Run: headless pygame with SDL's dummy video driver; simulated clock (each Clock.tick advances the game by its frame time, no real sleeping); random seed 0; keys injected as events and as key.get_pressed() state; no mouse input.
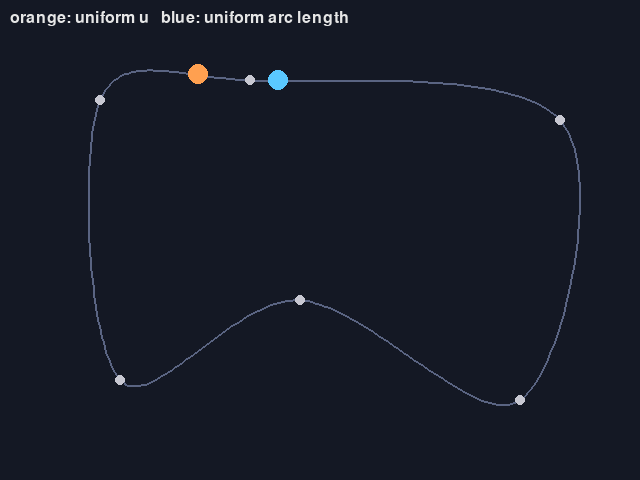
Frame 1 of 4 · flips 1–60 · no input
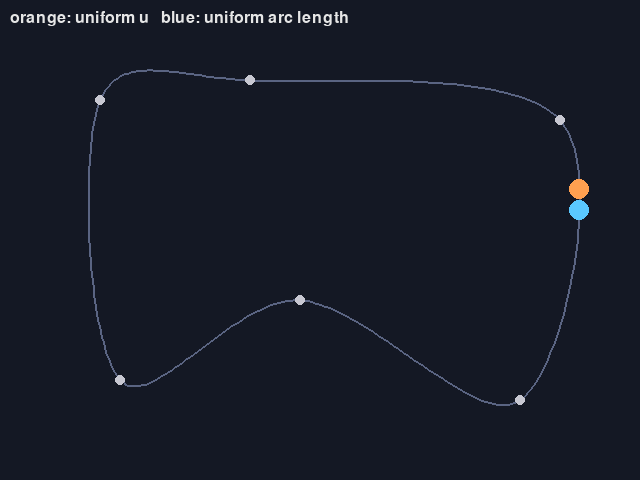
Frame 2 of 4 · flips 61–180 · tapped SPACE, RETURN · held RIGHT (→), D
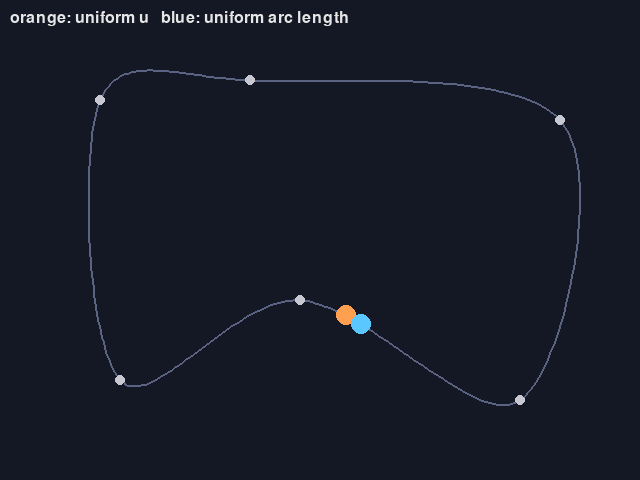
Frame 3 of 4 · flips 181–300 · held DOWN (↓), S
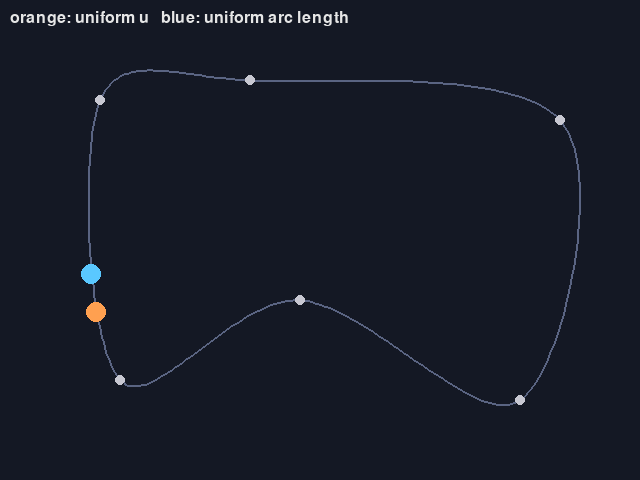
Frame 4 of 4 · flips 301–420 · held LEFT (←), A, UP (↑), W

The pygame program that drew these frames:

"""第 8 章: ベジェ曲線、Catmull-Rom スプライン、弧長による等速移動。

6 つの通過点を通る閉じた Catmull-Rom スプラインに沿って、2 つの点を動かす。
橙の点はパラメーター u を一定の速さで増やすので、通過点の間隔によって速さが変わる。
水色の点は弧長の表を使って、曲線に沿った距離を一定の速さで増やす。

操作方法:
    Esc キー: 終了する
"""

import bisect
from collections.abc import Callable

import pygame

SCREEN_WIDTH = 640
SCREEN_HEIGHT = 480
WAYPOINTS = [(100, 100), (250, 80), (560, 120), (520, 400), (300, 300), (120, 380)]
SPEED = 200.0  # 水色の点の速さ（ピクセル毎秒）
TABLE_SAMPLES = 600  # 弧長の表を作るときの分割数


def lerp_point(a: pygame.Vector2, b: pygame.Vector2, t: float) -> pygame.Vector2:
    return a + (b - a) * t


def quadratic_bezier(p0: pygame.Vector2, p1: pygame.Vector2, p2: pygame.Vector2, t: float) -> pygame.Vector2:
    """2 次ベジェ曲線。線形補間を 2 段重ねる（ド・カステリョのアルゴリズム）。"""
    return lerp_point(lerp_point(p0, p1, t), lerp_point(p1, p2, t), t)


def cubic_bezier(p0: pygame.Vector2, p1: pygame.Vector2, p2: pygame.Vector2, p3: pygame.Vector2,
                 t: float) -> pygame.Vector2:
    """3 次ベジェ曲線。線形補間を 3 段重ねる。"""
    a, b, c = lerp_point(p0, p1, t), lerp_point(p1, p2, t), lerp_point(p2, p3, t)
    return lerp_point(lerp_point(a, b, t), lerp_point(b, c, t), t)


def catmull_rom(p0: pygame.Vector2, p1: pygame.Vector2, p2: pygame.Vector2, p3: pygame.Vector2,
                t: float) -> pygame.Vector2:
    """p1 から p2 までの区間の Catmull-Rom スプライン。p0 と p3 は区間の両端での向きを決めるのに使う。"""
    t2, t3 = t * t, t * t * t
    return 0.5 * (2 * p1 + (p2 - p0) * t + (2 * p0 - 5 * p1 + 4 * p2 - p3) * t2 + (3 * p1 - p0 - 3 * p2 + p3) * t3)


def closed_spline(points: list[pygame.Vector2]) -> Callable[[float], pygame.Vector2]:
    """すべての点を通る閉じた曲線の関数を返す。引数 u は 0～len(points) で、整数のときに通過点と一致する。"""
    n = len(points)

    def curve(u: float) -> pygame.Vector2:
        i = int(u) % n
        t = u - int(u)
        return catmull_rom(points[(i - 1) % n], points[i], points[(i + 1) % n], points[(i + 2) % n], t)

    return curve


class ArcLengthTable:
    """曲線を細かく区切って測った長さの表。曲線に沿った距離から、パラメーター u を逆引きする。"""

    def __init__(self, curve: Callable[[float], pygame.Vector2], u_max: float, samples: int) -> None:
        self.us = [u_max * i / samples for i in range(samples + 1)]
        self.lengths = [0.0]
        previous = curve(0.0)
        for u in self.us[1:]:
            point = curve(u)
            self.lengths.append(self.lengths[-1] + previous.distance_to(point))
            previous = point

    @property
    def total(self) -> float:
        """曲線全体の長さ。"""
        return self.lengths[-1]

    def u_at(self, distance: float) -> float:
        """始点から曲線に沿って distance だけ進んだ位置のパラメーター u。"""
        distance = max(0.0, min(self.total, distance))
        i = bisect.bisect_left(self.lengths, distance)
        if i == 0:
            return self.us[0]
        # 表の間は直線とみなして補間する
        d0, d1 = self.lengths[i - 1], self.lengths[i]
        ratio = (distance - d0) / (d1 - d0) if d1 > d0 else 0.0
        return self.us[i - 1] + (self.us[i] - self.us[i - 1]) * ratio


def main() -> None:
    pygame.init()
    screen = pygame.display.set_mode((SCREEN_WIDTH, SCREEN_HEIGHT))
    pygame.display.set_caption('Catmull-Rom spline and arc length')
    font = pygame.font.Font(None, 24)
    clock = pygame.time.Clock()
    points = [pygame.Vector2(p) for p in WAYPOINTS]
    curve = closed_spline(points)
    n = len(points)
    table = ArcLengthTable(curve, n, TABLE_SAMPLES)
    u_speed = n * SPEED / table.total  # 1 周にかかる時間が水色の点と同じになる速さ
    u = 0.0
    distance = 0.0

    running = True
    while running:
        for event in pygame.event.get():
            if event.type == pygame.QUIT or (event.type == pygame.KEYDOWN and event.key == pygame.K_ESCAPE):
                running = False
        dt = min(clock.tick(60) / 1000, 0.1)
        u = (u + u_speed * dt) % n
        distance = (distance + SPEED * dt) % table.total

        screen.fill((20, 24, 36))
        outline = [curve(n * i / 300) for i in range(301)]
        pygame.draw.lines(screen, (90, 100, 130), False, outline, 2)
        for p in points:
            pygame.draw.circle(screen, (200, 200, 210), p, 5)
        pygame.draw.circle(screen, (255, 160, 80), curve(u), 10)
        pygame.draw.circle(screen, (90, 200, 255), curve(table.u_at(distance)), 10)
        screen.blit(font.render('orange: uniform u   blue: uniform arc length', True, (230, 230, 230)), (10, 10))
        pygame.display.flip()

    pygame.quit()


if __name__ == '__main__':
    main()
